Labelled photos from "data", an image-classification folder in KyklyMachine/Coins-mint. The possible labels are: 1 chervonets 1923, 1 kopek 1924 to 1925, 1 kopek 1926 to 1935, 1 kopek 1935 to 1936, 1 kopek 1937 to 1946, 1 kopek 1948 to 1956, 1 kopek 1957, 1 kopek 1958, 1 kopek 1961 to 1991, 1 poltinnik 1924 to 1927, 1 ruble 1921 to 1922, 1 ruble 1924, 1 ruble 1958, 1 ruble 1961, 1 ruble 1964 to 1991, 1 ruble 1991, 10 kopeks 1921 to 1923, 10 kopeks 1924 to 1931, 10 kopeks 1931 to 1934, 10 kopeks 1935 to 1936, 10 kopeks 1937 to 1946, 10 kopeks 1948 to 1956, 10 kopeks 1957, 10 kopeks 1958, 10 kopeks 1961 to 1991, 10 rubles 1991 to 1992, 15 kopeks 1921 to 1923, 15 kopeks 1924 to 1931, 15 kopeks 1931 to 1934, 15 kopeks 1935 to 1936, 15 kopeks 1937 to 1946, 15 kopeks 1948 to 1956, 15 kopeks 1957, 15 kopeks 1958, 15 kopeks 1961 to 1991, 2 kopeks 1924 to 1925, 2 kopeks 1926 to 1935, 2 kopeks 1935 to 1936, 2 kopeks 1937 to 1946, 2 kopeks 1948 to 1956, 2 kopeks 1957, 2 kopeks 1958, 2 kopeks 1961 to 1991, 20 kopeks 1921 to 1923, 20 kopeks 1924 to 1931, 20 kopeks 1931 to 1934, 20 kopeks 1935 to 1936, 20 kopeks 1937 to 1946, 20 kopeks 1948 to 1956, 20 kopeks 1957, 20 kopeks 1961 to 1991, 3 kopeks 1924, 3 kopeks 1926 to 1935, 3 kopeks 1935 to 1936, 3 kopeks 1937 to 1946, 3 kopeks 1948 to 1956, 3 kopeks 1957, 3 kopeks 1958, 3 kopeks 1961 to 1991, 5 kopeks 1924, 5 kopeks 1926 to 1935, 5 kopeks 1935 to 1936, 5 kopeks 1937 to 1946, 5 kopeks 1948 to 1956, 5 kopeks 1957, 5 kopeks 1958, 5 kopeks 1961 to 1991, 5 rubles 1991, 50 kopeks 1921 to 1922, 50 kopeks 1961, 50 kopeks 1964 to 1991, 50 kopeks 1991, half kopek 1925 to 1928.

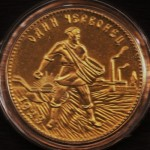
Label: 1 chervonets 1923

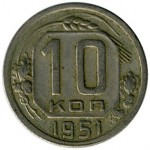
Label: 10 kopeks 1948 to 1956

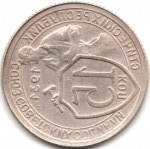
Label: 15 kopeks 1931 to 1934

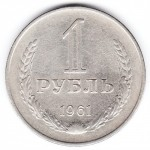
Label: 1 ruble 1961

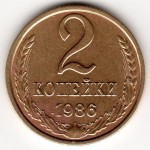
Label: 2 kopeks 1961 to 1991

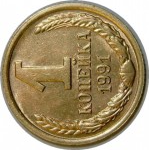
Label: 1 kopek 1961 to 1991
